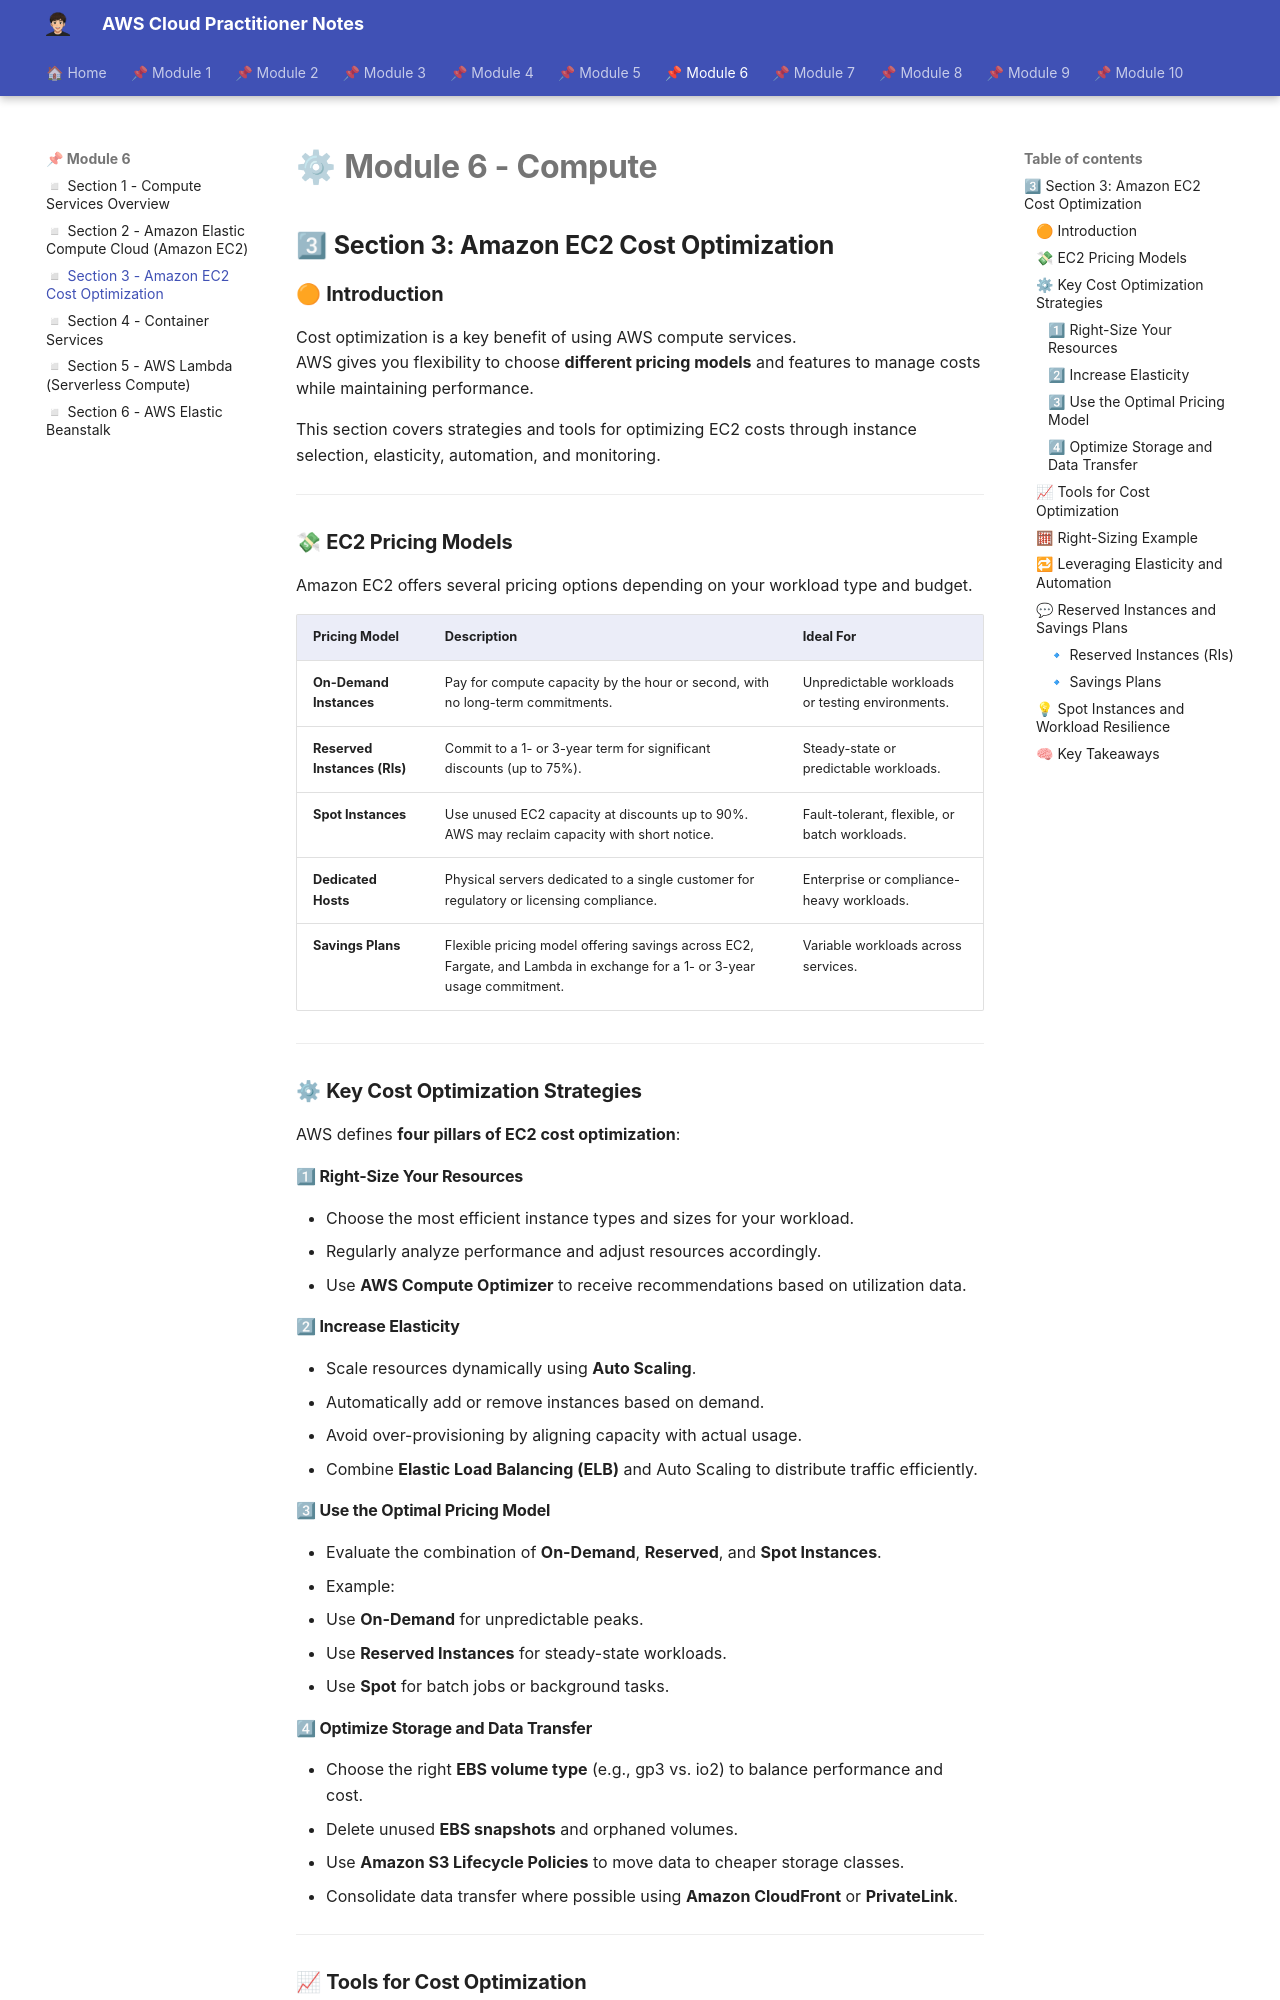

repository: albamdls/aws-notes · page: cloud-practitioner/module-6/m6_sec3/index.html · generator: mkdocs

# ⚙ **Module 6 - Compute**  

## 3⃣ **Section 3: Amazon EC2 Cost Optimization**

### 🟠 **Introduction**

Cost optimization is a key benefit of using AWS compute services.  
AWS gives you flexibility to choose **different pricing models** and features to manage costs while maintaining performance.

This section covers strategies and tools for optimizing EC2 costs through instance selection, elasticity, automation, and monitoring.

---

### 💸 **EC2 Pricing Models**

Amazon EC2 offers several pricing options depending on your workload type and budget.

| Pricing Model | Description | Ideal For |
|----------------|-------------|------------|
| **On-Demand Instances** | Pay for compute capacity by the hour or second, with no long-term commitments. | Unpredictable workloads or testing environments. |
| **Reserved Instances (RIs)** | Commit to a 1- or 3-year term for significant discounts (up to 75%). | Steady-state or predictable workloads. |
| **Spot Instances** | Use unused EC2 capacity at discounts up to 90%. AWS may reclaim capacity with short notice. | Fault-tolerant, flexible, or batch workloads. |
| **Dedicated Hosts** | Physical servers dedicated to a single customer for regulatory or licensing compliance. | Enterprise or compliance-heavy workloads. |
| **Savings Plans** | Flexible pricing model offering savings across EC2, Fargate, and Lambda in exchange for a 1- or 3-year usage commitment. | Variable workloads across services. |

---

### ⚙ **Key Cost Optimization Strategies**

AWS defines **four pillars of EC2 cost optimization**:

#### 1⃣ **Right-Size Your Resources**
- Choose the most efficient instance types and sizes for your workload.  
- Regularly analyze performance and adjust resources accordingly.  
- Use **AWS Compute Optimizer** to receive recommendations based on utilization data.

#### 2⃣ **Increase Elasticity**
- Scale resources dynamically using **Auto Scaling**.  
- Automatically add or remove instances based on demand.  
- Avoid over-provisioning by aligning capacity with actual usage.  
- Combine **Elastic Load Balancing (ELB)** and Auto Scaling to distribute traffic efficiently.

#### 3⃣ **Use the Optimal Pricing Model**
- Evaluate the combination of **On-Demand**, **Reserved**, and **Spot Instances**.  
- Example:
  - Use **On-Demand** for unpredictable peaks.
  - Use **Reserved Instances** for steady-state workloads.
  - Use **Spot** for batch jobs or background tasks.  

#### 4⃣ **Optimize Storage and Data Transfer**
- Choose the right **EBS volume type** (e.g., gp3 vs. io2) to balance performance and cost.  
- Delete unused **EBS snapshots** and orphaned volumes.  
- Use **Amazon S3 Lifecycle Policies** to move data to cheaper storage classes.  
- Consolidate data transfer where possible using **Amazon CloudFront** or **PrivateLink**.

---
